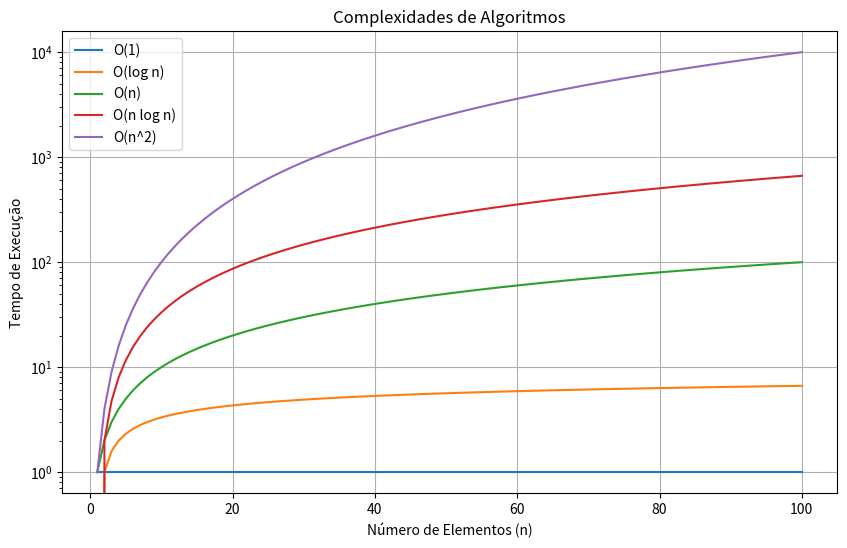

Python code for this plot:
import matplotlib.pyplot as plt
import numpy as np

# Número de elementos
n = np.linspace(1, 100, 100)

# Complexidades
o_1 = np.ones_like(n)
o_log_n = np.log2(n)
o_n = n
o_n_log_n = n * np.log2(n)
o_n2 = n**2

# Criando o gráfico
plt.figure(figsize=(10, 6))
plt.plot(n, o_1, label='O(1)')
plt.plot(n, o_log_n, label='O(log n)')
plt.plot(n, o_n, label='O(n)')
plt.plot(n, o_n_log_n, label='O(n log n)')
plt.plot(n, o_n2, label='O(n^2)')

# Adicionando títulos e legendas
plt.title('Complexidades de Algoritmos')
plt.xlabel('Número de Elementos (n)')
plt.ylabel('Tempo de Execução')
plt.yscale('log')  # Escala logarítmica para melhor visualização
plt.legend()
plt.grid(True)
plt.show()